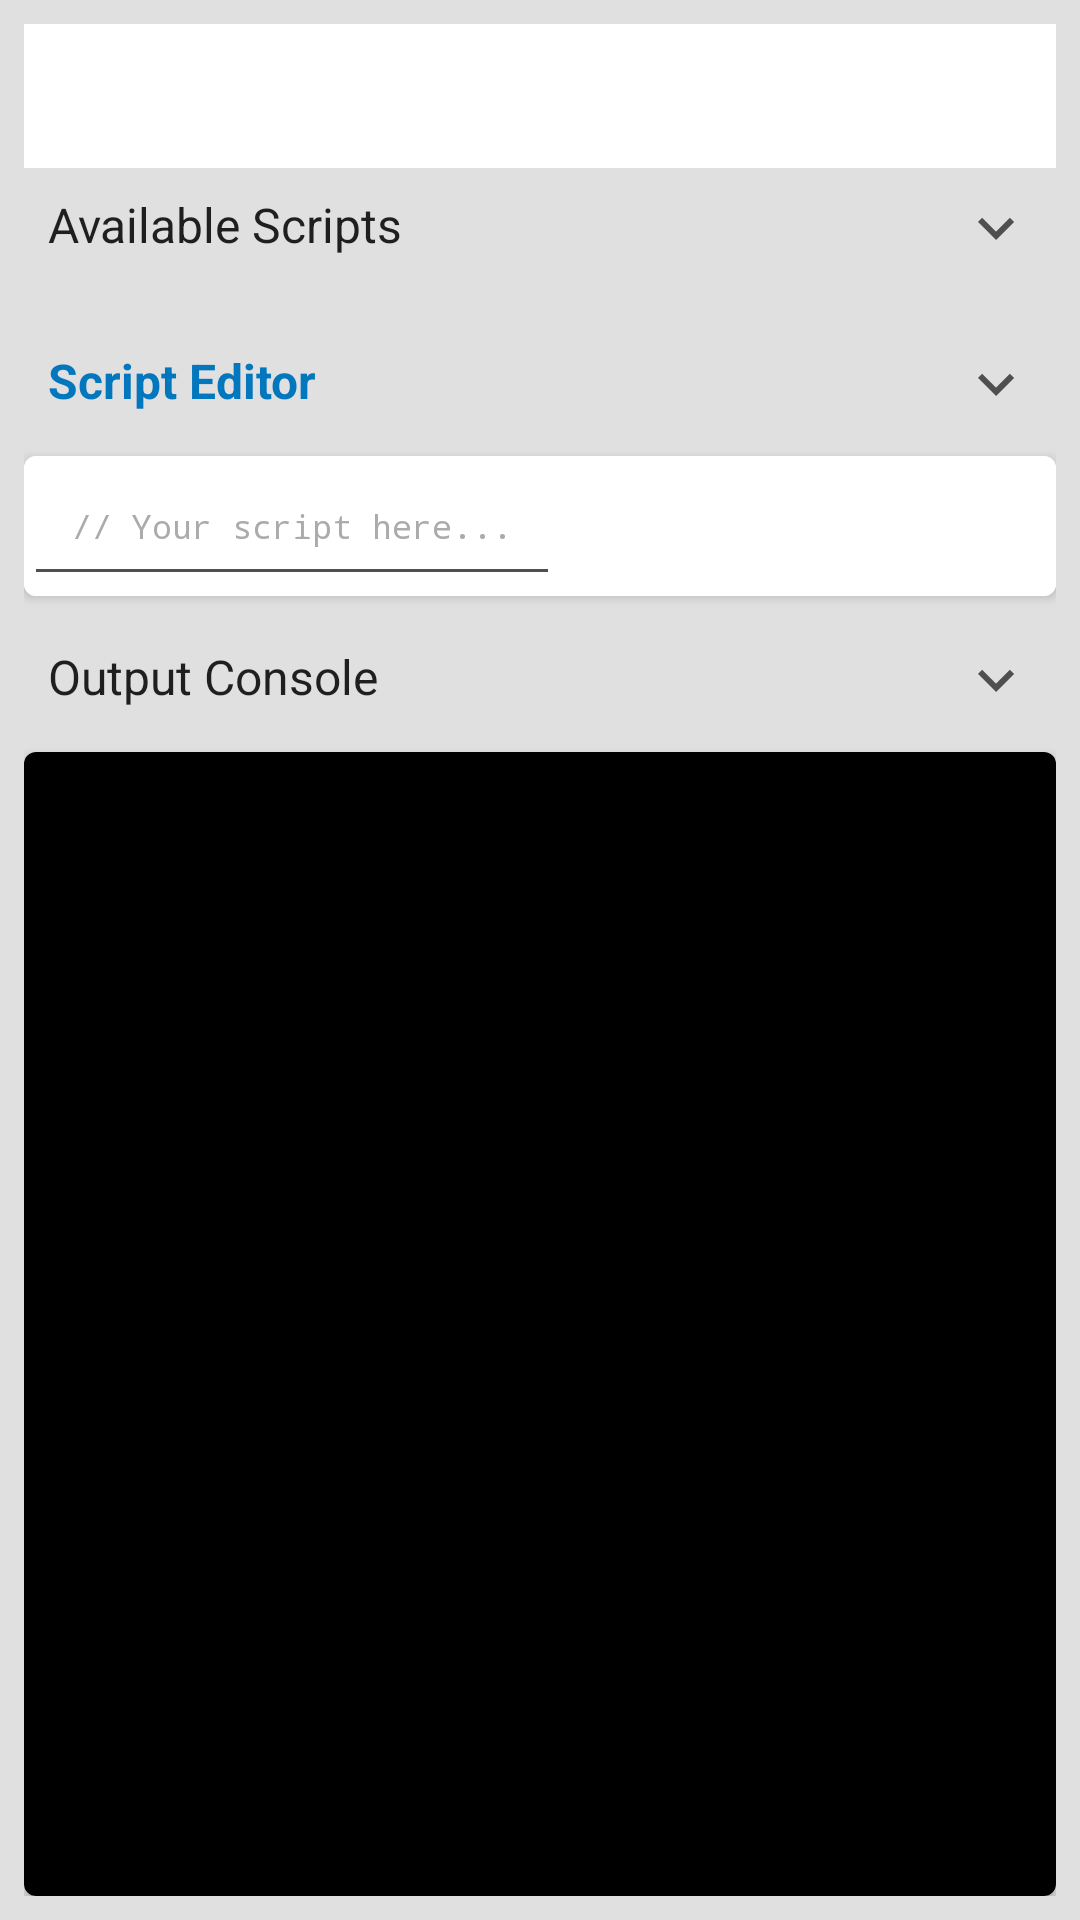

Here is an Android app screen rendered from its layout file. Give the layout XML and the strings, colors and styles it references.
<!-- AndroidManifest.xml: application theme Theme.Irwaver -->
<!-- res/layout/fragment_console.xml -->
<?xml version="1.0" encoding="utf-8"?>
<androidx.constraintlayout.widget.ConstraintLayout xmlns:android="http://schemas.android.com/apk/res/android"
    xmlns:app="http://schemas.android.com/apk/res-auto"
    xmlns:tools="http://schemas.android.com/tools"
    android:layout_width="match_parent"
    android:layout_height="match_parent"
    tools:context=".ui.console.ConsoleFragment"
    android:padding="8dp"
    android:background="#E0E0E0">

    <com.google.android.material.tabs.TabLayout
        android:id="@+id/mode_tab_layout"
        android:layout_width="0dp"
        android:layout_height="wrap_content"
        app:tabMode="fixed"
        app:tabGravity="fill"
        app:layout_constraintTop_toTopOf="parent"
        app:layout_constraintStart_toStartOf="parent"
        app:layout_constraintEnd_toEndOf="parent" />

    <TextView
        android:id="@+id/scripts_list_title"
        android:layout_width="0dp"
        android:layout_height="wrap_content"
        android:text="Available Scripts"
        android:textAppearance="?attr/textAppearanceListItemSmall"
        android:padding="8dp"
        android:background="?attr/selectableItemBackground"
        android:drawableEnd="@drawable/ic_arrow_down_black"
        android:drawablePadding="8dp"
        app:layout_constraintTop_toBottomOf="@id/mode_tab_layout"
        app:layout_constraintStart_toStartOf="parent"
        app:layout_constraintEnd_toEndOf="parent" />

    <androidx.cardview.widget.CardView
        android:id="@+id/script_list_card"
        android:layout_width="0dp"
        android:layout_height="wrap_content"
        android:maxHeight="150dp"
        app:cardElevation="2dp"
        app:cardCornerRadius="4dp"
        android:layout_marginTop="4dp"
        app:layout_constraintTop_toBottomOf="@id/scripts_list_title"
        app:layout_constraintEnd_toEndOf="parent"
        app:layout_constraintStart_toStartOf="parent" >

        <ListView
            android:id="@+id/script_list_view"
            android:layout_width="match_parent"
            android:layout_height="match_parent"
            android:background="@android:color/white"/>
    </androidx.cardview.widget.CardView>

    <TextView
        android:id="@+id/script_editor_title"
        android:layout_width="0dp"
        android:layout_height="wrap_content"
        android:text="Script Editor"
        android:textStyle="bold"
        android:textSize="16sp"
        android:ellipsize="end"
        android:maxLines="1"
        android:textColor="#0277BD"
        android:padding="8dp"
        android:layout_marginTop="8dp"
        android:background="?attr/selectableItemBackground"
        android:drawableEnd="@drawable/ic_arrow_down_black"
        android:drawablePadding="8dp"
        app:layout_constraintTop_toBottomOf="@id/script_list_card"
        app:layout_constraintStart_toStartOf="parent"
        app:layout_constraintEnd_toEndOf="parent" />

    <androidx.cardview.widget.CardView
        android:id="@+id/script_editor_card"
        android:layout_width="0dp"
        android:layout_height="wrap_content"
        android:maxHeight="200dp"
        app:cardElevation="2dp"
        app:cardCornerRadius="4dp"
        android:layout_marginTop="4dp"
        app:layout_constraintTop_toBottomOf="@id/script_editor_title"
        app:layout_constraintEnd_toEndOf="parent"
        app:layout_constraintStart_toStartOf="parent">

        <ScrollView
            android:id="@+id/scrollView2"
            android:layout_width="match_parent"
            android:layout_height="match_parent"
            android:background="#FFFFFF">

            <HorizontalScrollView
                android:layout_width="wrap_content"
                android:layout_height="wrap_content">

                <EditText
                    android:id="@+id/jsCodeInput"
                    android:layout_width="wrap_content"
                    android:layout_height="match_parent"
                    android:autofillHints="null"
                    android:fontFamily="monospace"
                    android:gravity="start|top"
                    android:hint="// Your script here..."
                    android:inputType="textMultiLine|textNoSuggestions"
                    android:padding="16dp"
                    android:scrollHorizontally="true"
                    android:text=""
                    android:textColor="#003D99"
                    android:textColorHint="#ABABAB"
                    android:textSize="11sp"
                    tools:ignore="LabelFor" />

            </HorizontalScrollView>
        </ScrollView>
    </androidx.cardview.widget.CardView>

    <TextView
        android:id="@+id/console_monitor_title"
        android:layout_width="0dp"
        android:layout_height="wrap_content"
        android:text="Output Console"
        android:textAppearance="?attr/textAppearanceListItemSmall"
        android:padding="8dp"
        android:layout_marginTop="8dp"
        android:background="?attr/selectableItemBackground"
        android:drawableEnd="@drawable/ic_arrow_down_black"
        android:drawablePadding="8dp"
        app:layout_constraintTop_toBottomOf="@id/script_editor_card"
        app:layout_constraintStart_toStartOf="parent"
        app:layout_constraintEnd_toEndOf="parent" />

    <androidx.cardview.widget.CardView
        android:id="@+id/cardView"
        android:layout_width="0dp"
        android:layout_height="0dp"
        app:cardElevation="2dp"
        app:cardCornerRadius="4dp"
        android:layout_marginTop="4dp"
        app:layout_constraintTop_toBottomOf="@id/console_monitor_title"
        app:layout_constraintBottom_toBottomOf="parent"
        app:layout_constraintEnd_toEndOf="parent"
        app:layout_constraintStart_toStartOf="parent">

        <ScrollView
            android:id="@+id/consoleWindowScrollView"
            android:layout_width="match_parent"
            android:layout_height="match_parent"
            android:background="#000000">

            <TextView
                android:id="@+id/consoleWindowText"
                android:layout_width="match_parent"
                android:layout_height="wrap_content"
                android:padding="4dp"
                android:scrollbars="vertical"
                android:textColor="#00FF00"
                android:fontFamily="monospace"/>
        </ScrollView>
    </androidx.cardview.widget.CardView>

    <FrameLayout
        android:id="@+id/wavelet_container"
        android:layout_width="0dp"
        android:layout_height="0dp"
        android:visibility="gone"
        app:layout_constraintTop_toBottomOf="@id/mode_tab_layout"
        app:layout_constraintBottom_toBottomOf="parent"
        app:layout_constraintStart_toStartOf="parent"
        app:layout_constraintEnd_toEndOf="parent">

        <TextView
            android:id="@+id/wavelet_empty_state"
            android:layout_width="wrap_content"
            android:layout_height="wrap_content"
            android:text="Render a wavelet from the Scripts tab to see it here."
            android:textAppearance="@style/TextAppearance.MaterialComponents.Body2"
            android:textColor="@android:color/darker_gray"
            android:gravity="center"
            android:padding="24dp"
            android:drawablePadding="8dp"
            android:layout_gravity="center"
            android:textAlignment="center" />

        <ProgressBar
            android:id="@+id/wavelet_progress"
            style="@style/Widget.AppCompat.ProgressBar"
            android:layout_width="wrap_content"
            android:layout_height="wrap_content"
            android:visibility="gone"
            android:layout_gravity="center" />
    </FrameLayout>

    <androidx.constraintlayout.widget.Group
        android:id="@+id/scripts_group"
        android:layout_width="0dp"
        android:layout_height="0dp"
        android:visibility="visible"
        app:constraint_referenced_ids="scripts_list_title,script_list_card,script_editor_title,script_editor_card,console_monitor_title,cardView" />

</androidx.constraintlayout.widget.ConstraintLayout>
<!-- resources referenced by this layout -->
<resources>
  <!-- drawable ic_arrow_down_black (drawable) -->
  <vector xmlns:android="http://schemas.android.com/apk/res/android"
      android:width="24dp"
      android:height="24dp"
      android:viewportWidth="24.0"
      android:viewportHeight="24.0"
      android:tint="?attr/colorControlNormal">
      <path
          android:fillColor="@android:color/black"
          android:pathData="M7.41,8.59L12,13.17l4.59,-4.58L18,10l-6,6 -6,-6 1.41,-1.41z"/>
  </vector>
  <style name="Theme.Irwaver" parent="Theme.MaterialComponents.DayNight.DarkActionBar">
          
          <item name="colorPrimary">@color/colorPrimary</item>
          <item name="colorPrimaryVariant">@color/colorPrimaryDark</item>
          <item name="colorOnPrimary">@android:color/white</item>
          
          <item name="colorSecondary">@color/colorAccent</item>
          <item name="colorSecondaryVariant">@color/colorPrimaryDark</item>
          <item name="colorOnSecondary">@android:color/white</item>
          
          <item name="android:statusBarColor">?attr/colorPrimaryVariant</item>
          <item name="android:windowBackground">@color/surfaceBackground</item>
          <item name="colorSurface">@color/surfaceCard</item>
          <item name="colorOnSurface">@color/textPrimary</item>
          <item name="android:textColorPrimary">@color/textPrimary</item>
          <item name="android:textColorSecondary">@color/textSecondary</item>
          <item name="android:navigationBarColor">@color/surfaceBackground</item>
          <item name="android:colorBackground">@color/surfaceBackground</item>
          <item name="android:colorForeground">@color/textPrimary</item>
          <item name="android:listDivider">@color/surfaceMuted</item>
          
      </style>
  <color name="colorPrimary">#01579B</color>
  <color name="colorPrimaryDark">#004C8C</color>
  <color name="colorAccent">#0288D1</color>
  <color name="surfaceBackground">#F5F5F5</color>
  <color name="surfaceCard">#FFFFFF</color>
  <color name="textPrimary">#1F1F1F</color>
  <color name="textSecondary">#4F4F4F</color>
  <color name="surfaceMuted">#E0E0E0</color>
</resources>
